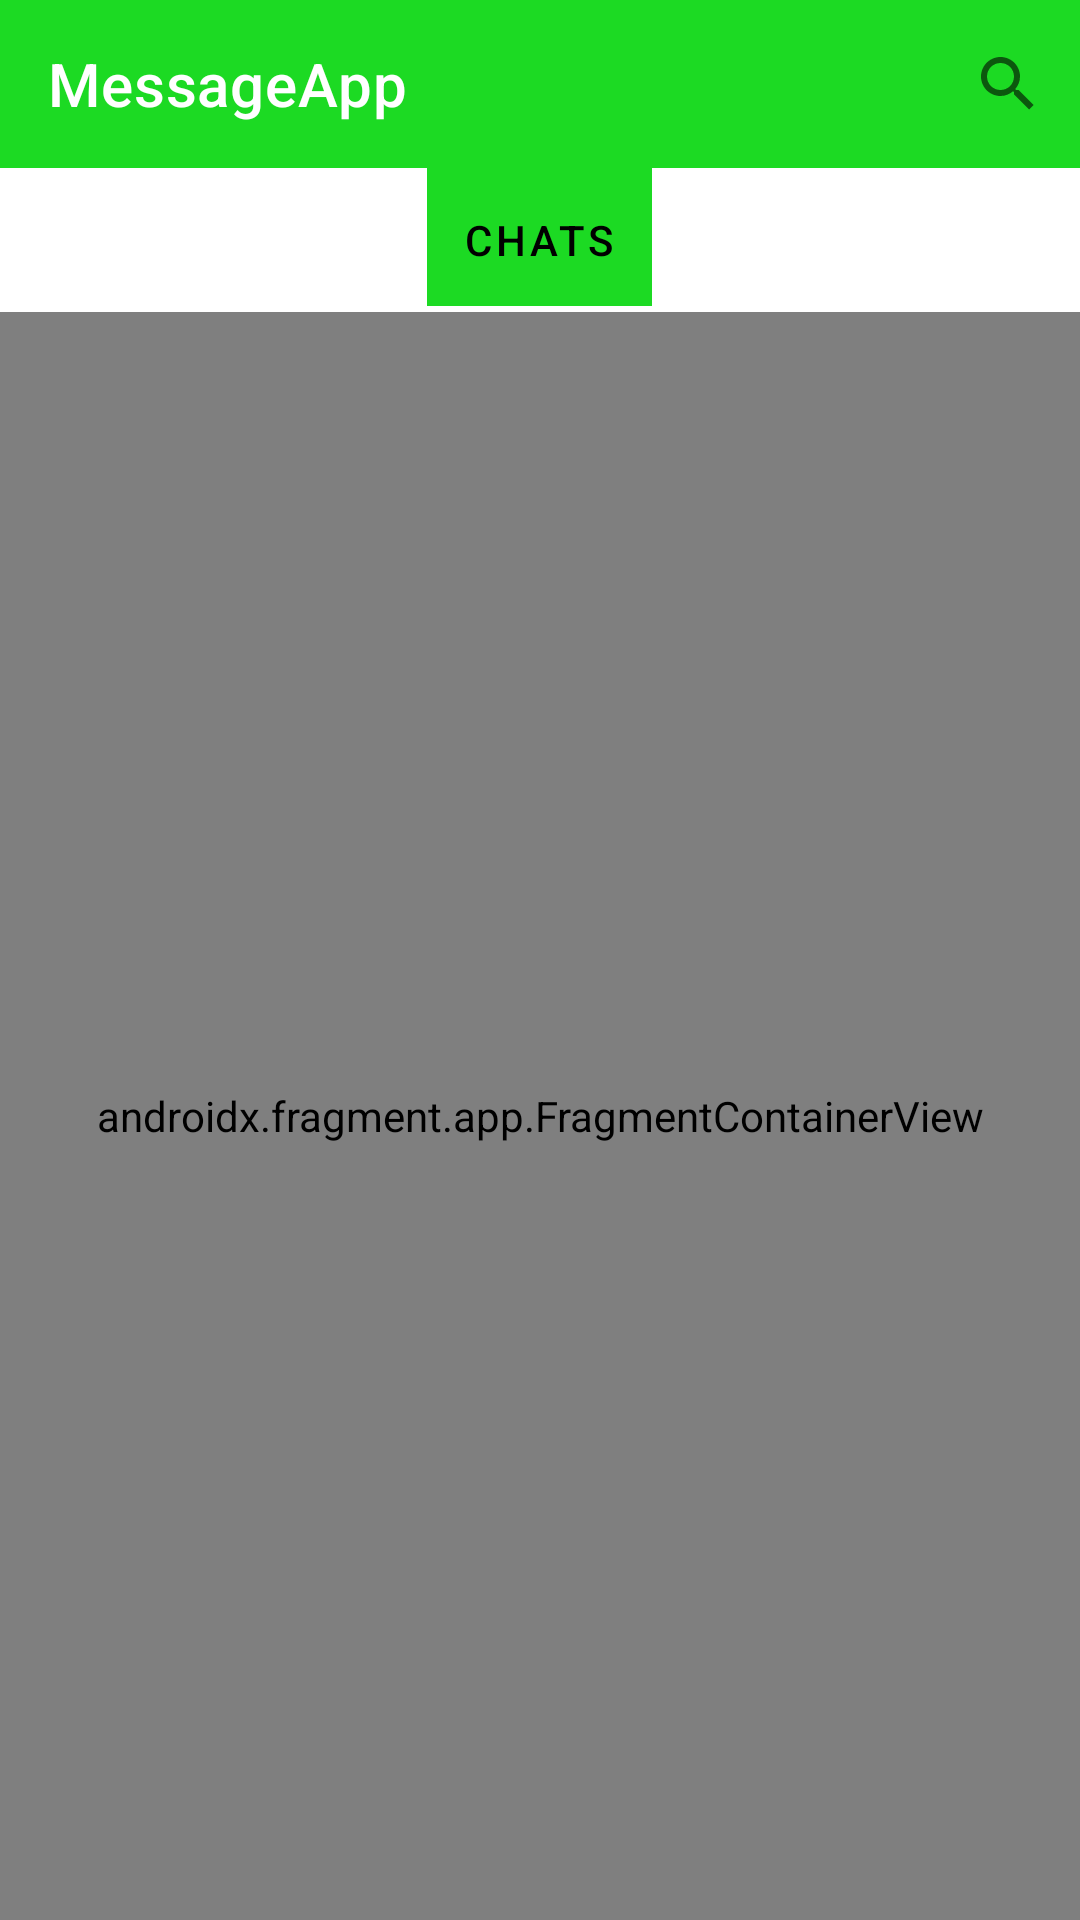

Here is an Android app screen rendered from its layout file. Give the layout XML and the strings, colors and styles it references.
<!-- AndroidManifest.xml: application theme Theme.ChatAppGINFO -->
<!-- res/layout/activity_main.xml -->
<?xml version="1.0" encoding="utf-8"?>
<androidx.constraintlayout.widget.ConstraintLayout xmlns:android="http://schemas.android.com/apk/res/android"
    xmlns:app="http://schemas.android.com/apk/res-auto"
    xmlns:tools="http://schemas.android.com/tools"
    android:layout_width="match_parent"
    android:layout_height="match_parent"
    tools:context=".MainActivity">
    <com.google.android.material.appbar.AppBarLayout
        android:id="@+id/topbar"
        app:elevation="0dp"
        android:layout_width="match_parent"
        android:layout_height="wrap_content"
        app:layout_constraintTop_toTopOf="parent">

        <com.google.android.material.appbar.MaterialToolbar
            android:layout_width="match_parent"
            android:layout_height="wrap_content"
            app:menu="@menu/top_menus"
            app:title="MessageApp "
            app:titleTextColor="@color/white" />
    </com.google.android.material.appbar.AppBarLayout>
    <com.google.android.material.tabs.TabLayout
        android:id="@+id/tablayout"
        android:layout_width="match_parent"
        app:tabBackground="@color/mycolor"
        app:tabIconTint="@color/black"
        app:tabIndicatorColor="@color/white"
        app:tabTextColor="@color/white"
        app:tabSelectedTextColor="@color/black"
        android:layout_height="wrap_content"
        app:layout_constraintTop_toBottomOf="@id/topbar">

        <com.google.android.material.tabs.TabItem
            android:layout_width="wrap_content"
            android:layout_height="wrap_content"

            android:text="Chats"
            />


    </com.google.android.material.tabs.TabLayout>
    <androidx.fragment.app.FragmentContainerView
        android:id="@+id/fragmentcontainer"
        android:layout_width="match_parent"
        android:layout_height="0dp"
        app:layout_constraintTop_toBottomOf="@id/tablayout"
        app:layout_constraintBottom_toBottomOf="parent"
        android:name="test.androidcours.chatappginfo.ChatsFragment"
        tools:layout="@layout/fragment_chats"

        />
</androidx.constraintlayout.widget.ConstraintLayout>
<!-- res/layout/fragment_chats.xml (included above) -->
<?xml version="1.0" encoding="utf-8"?>
<androidx.constraintlayout.widget.ConstraintLayout xmlns:android="http://schemas.android.com/apk/res/android"
    xmlns:tools="http://schemas.android.com/tools"
    android:layout_width="match_parent"
    android:layout_height="match_parent"
    xmlns:app="http://schemas.android.com/apk/res-auto"
    tools:context=".ChatsFragment">

    <com.google.android.material.floatingactionbutton.FloatingActionButton
        android:layout_width="wrap_content"
        android:src="@drawable/ic_baseline_message_24"
        app:layout_constraintBottom_toBottomOf="parent"
        app:layout_constraintEnd_toEndOf="parent"
        android:layout_marginBottom="10dp"
        app:tint="@color/white"
        android:layout_marginEnd="10dp"
        android:layout_height="wrap_content"/>

    <androidx.recyclerview.widget.RecyclerView
        android:layout_width="match_parent"
        android:id="@+id/chats_recycler_view"
        android:layout_height="match_parent"
        />

</androidx.constraintlayout.widget.ConstraintLayout>
<!-- resources referenced by this layout -->
<resources>
  <color name="black">#FF000000</color>
  <color name="mycolor">#1CDA23</color>
  <color name="white">#FFFFFFFF</color>
  <style name="Theme.ChatAppGINFO" parent="Theme.MaterialComponents.DayNight.NoActionBar">
          
          <item name="colorPrimary">@color/mycolor</item>
          <item name="colorPrimaryVariant">@color/mycolor</item>
          <item name="colorOnPrimary">@color/mycolor</item>
          
          <item name="colorSecondary">@color/mycolor</item>
          <item name="colorSecondaryVariant">@color/mycolor</item>
          <item name="colorOnSecondary">@color/mycolor</item>
          
          <item name="android:statusBarColor">@color/mycolor</item>
          
      </style>
</resources>
